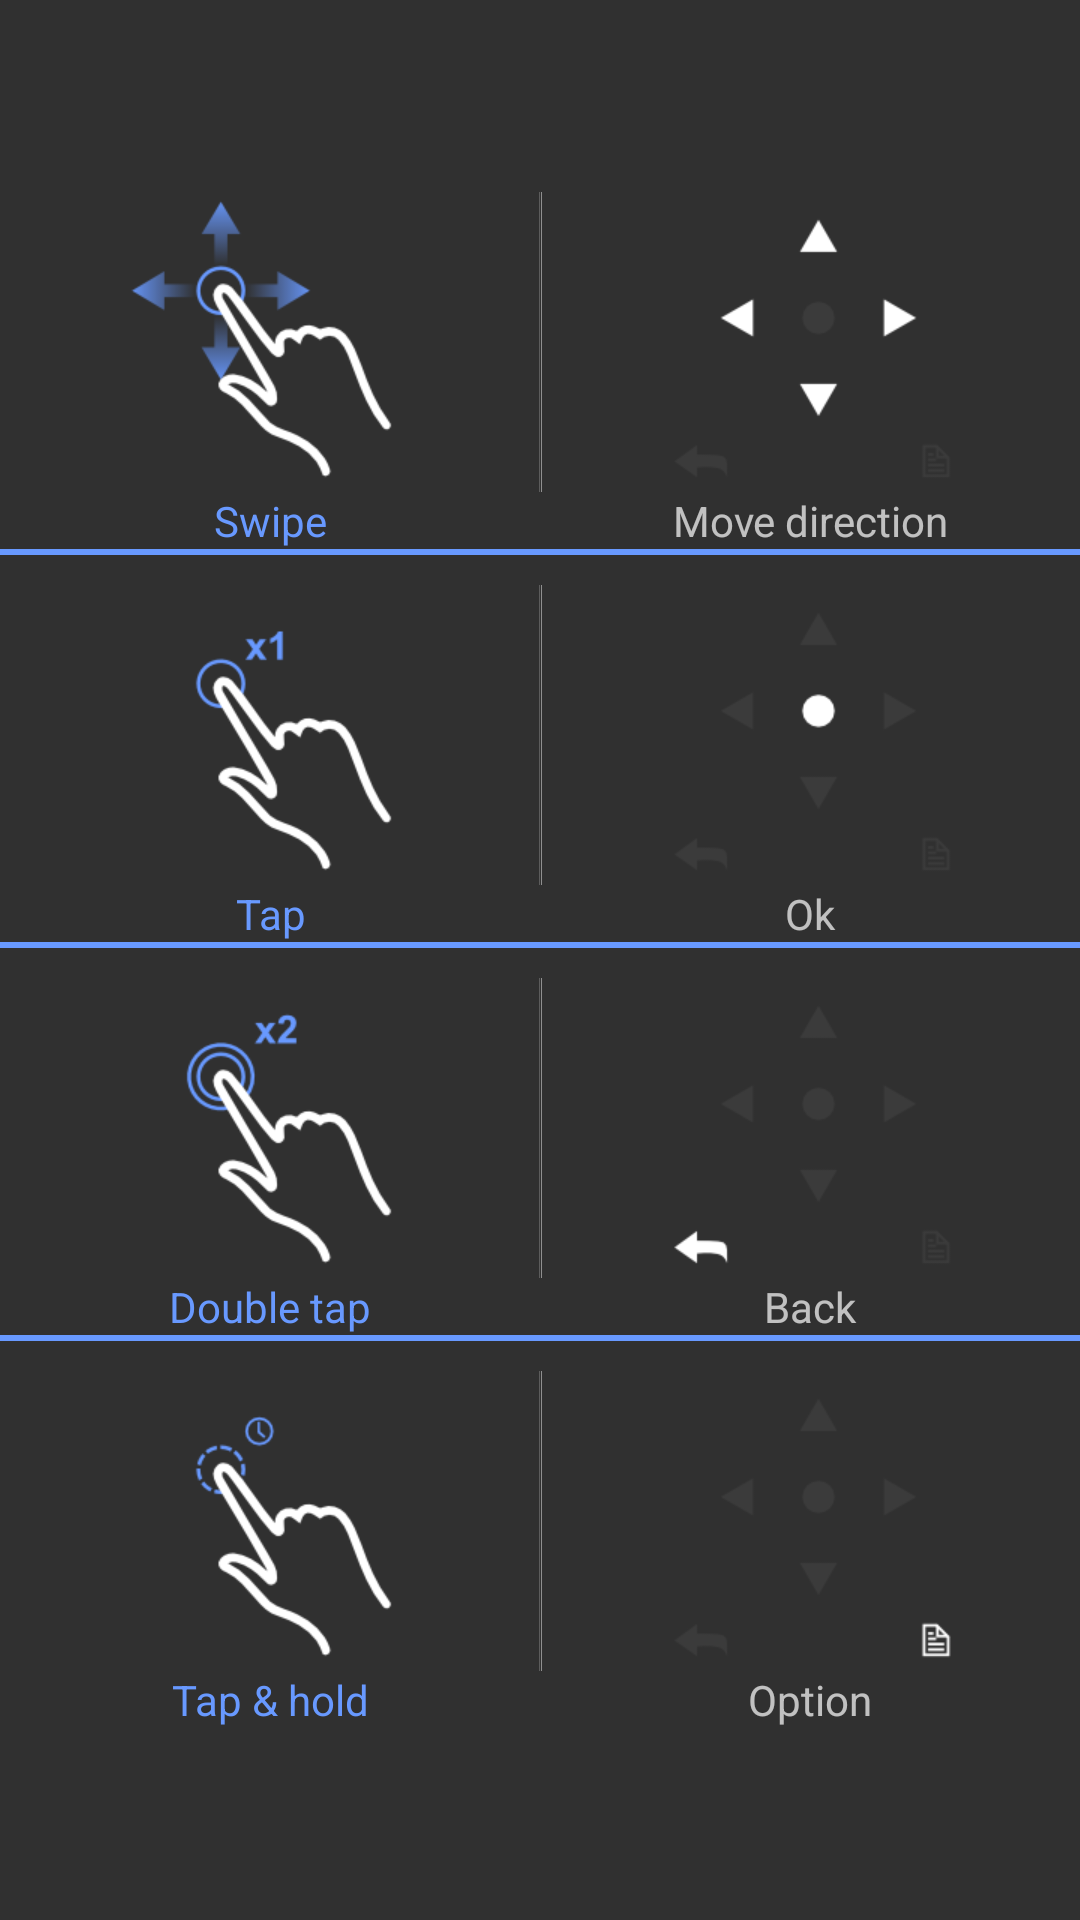

Produce the Android XML layout that renders to this screen, including the resource entries it uses.
<!-- AndroidManifest.xml: application theme Wdlxtv -->
<!-- res/layout/dialog_help_ges.xml -->
<?xml version="1.0" encoding="utf-8"?>
<LinearLayout android:gravity="center" android:orientation="vertical" android:layout_width="fill_parent" android:layout_height="fill_parent"
  xmlns:android="http://schemas.android.com/apk/res/android"
  xmlns:app="http://schemas.android.com/apk/res-auto">
    <ScrollView android:id="@+id/scrollView1" android:layout_width="fill_parent" android:layout_height="wrap_content">
        <LinearLayout android:orientation="vertical" android:id="@+id/linearLayout2" android:layout_width="fill_parent" android:layout_height="fill_parent">
            <LinearLayout android:orientation="vertical" android:id="@+id/linearLayout4" android:layout_width="fill_parent" android:layout_height="wrap_content">
                <LinearLayout android:id="@+id/linearLayout3" android:layout_width="fill_parent" android:layout_height="wrap_content">
                    <ImageView android:id="@+id/imageView1" android:layout_width="fill_parent" android:layout_height="wrap_content" android:src="@drawable/swipe" android:layout_weight="50.0" />
                    <View android:background="@drawable/ver" android:paddingLeft="5.0dip" android:paddingRight="5.0dip" android:layout_width="3.0px" android:layout_height="fill_parent" android:layout_marginLeft="5.0dip" android:layout_marginRight="5.0dip" />
                    <ImageView android:id="@+id/imageView2" android:layout_width="fill_parent" android:layout_height="wrap_content" android:src="@drawable/dswipe" android:layout_weight="50.0" />
                </LinearLayout>
                <LinearLayout android:id="@+id/LinearLayout01" android:layout_width="fill_parent" android:layout_height="wrap_content">
                    <TextView android:textColor="#ff6899ff" android:gravity="center" android:layout_gravity="center" android:id="@+id/textView1" android:layout_width="fill_parent" android:layout_height="wrap_content" android:text="@string/gespan_txt_swip" android:layout_weight="50.0" />
                    <ImageView android:id="@+id/ImageView01" android:layout_width="wrap_content" android:layout_height="wrap_content" android:src="@drawable/ic_menu_forward" />
                    <TextView android:gravity="center" android:layout_gravity="center" android:id="@+id/TextView01" android:layout_width="fill_parent" android:layout_height="wrap_content" android:text="@string/gespan_txt_mvdir" android:layout_weight="50.0" />
                </LinearLayout>
            </LinearLayout>
            <View android:background="#ff6899ff" android:layout_width="fill_parent" android:layout_height="2.0dip" android:layout_marginBottom="10.0dip" />
            <LinearLayout android:orientation="vertical" android:id="@+id/LinearLayout02" android:layout_width="fill_parent" android:layout_height="wrap_content">
                <LinearLayout android:id="@+id/LinearLayout03" android:layout_width="fill_parent" android:layout_height="wrap_content">
                    <ImageView android:id="@+id/ImageView03" android:layout_width="fill_parent" android:layout_height="wrap_content" android:src="@drawable/tap" android:layout_weight="50.0" />
                    <View android:background="@drawable/ver" android:paddingLeft="5.0dip" android:paddingRight="5.0dip" android:layout_width="3.0px" android:layout_height="fill_parent" android:layout_marginLeft="5.0dip" android:layout_marginRight="5.0dip" />
                    <ImageView android:id="@+id/ImageView04" android:layout_width="fill_parent" android:layout_height="wrap_content" android:src="@drawable/dtap" android:layout_weight="50.0" />
                </LinearLayout>
                <LinearLayout android:id="@+id/LinearLayout04" android:layout_width="fill_parent" android:layout_height="wrap_content">
                    <TextView android:textColor="#ff6899ff" android:gravity="center" android:layout_gravity="center" android:id="@+id/TextView02" android:layout_width="fill_parent" android:layout_height="wrap_content" android:text="@string/gespan_txt_tap" android:layout_weight="50.0" />
                    <ImageView android:id="@+id/ImageView02" android:layout_width="wrap_content" android:layout_height="wrap_content" android:src="@drawable/ic_menu_forward" />
                    <TextView android:gravity="center" android:layout_gravity="center" android:id="@+id/TextView03" android:layout_width="fill_parent" android:layout_height="wrap_content" android:text="@string/gespan_txt_ok" android:layout_weight="50.0" />
                </LinearLayout>
            </LinearLayout>
            <View android:background="#ff6899ff" android:layout_width="fill_parent" android:layout_height="2.0dip" android:layout_marginBottom="10.0dip" />
            <LinearLayout android:orientation="vertical" android:id="@+id/LinearLayout06" android:layout_width="fill_parent" android:layout_height="wrap_content">
                <LinearLayout android:id="@+id/LinearLayout05" android:layout_width="fill_parent" android:layout_height="wrap_content">
                    <ImageView android:id="@+id/ImageView06" android:layout_width="fill_parent" android:layout_height="wrap_content" android:src="@drawable/doubletap" android:layout_weight="50.0" />
                    <View android:background="@drawable/ver" android:paddingLeft="5.0dip" android:paddingRight="5.0dip" android:layout_width="3.0px" android:layout_height="fill_parent" android:layout_marginLeft="5.0dip" android:layout_marginRight="5.0dip" />
                    <ImageView android:id="@+id/ImageView07" android:layout_width="fill_parent" android:layout_height="wrap_content" android:src="@drawable/ddoubletap" android:layout_weight="50.0" />
                </LinearLayout>
                <LinearLayout android:id="@+id/LinearLayout07" android:layout_width="fill_parent" android:layout_height="wrap_content">
                    <TextView android:textColor="#ff6899ff" android:gravity="center" android:layout_gravity="center" android:id="@+id/TextView04" android:layout_width="fill_parent" android:layout_height="wrap_content" android:text="@string/gespan_txt_dtap" android:layout_weight="50.0" />
                    <ImageView android:id="@+id/ImageView05" android:layout_width="wrap_content" android:layout_height="wrap_content" android:src="@drawable/ic_menu_forward" />
                    <TextView android:gravity="center" android:layout_gravity="center" android:id="@+id/TextView05" android:layout_width="fill_parent" android:layout_height="wrap_content" android:text="@string/gespan_txt_back" android:layout_weight="50.0" />
                </LinearLayout>
            </LinearLayout>
            <View android:background="#ff6899ff" android:layout_width="fill_parent" android:layout_height="2.0dip" android:layout_marginBottom="10.0dip" />
            <LinearLayout android:orientation="vertical" android:id="@+id/LinearLayout09" android:layout_width="fill_parent" android:layout_height="wrap_content">
                <LinearLayout android:id="@+id/LinearLayout10" android:layout_width="fill_parent" android:layout_height="wrap_content">
                    <ImageView android:id="@+id/ImageView09" android:layout_width="fill_parent" android:layout_height="wrap_content" android:src="@drawable/taphold" android:layout_weight="50.0" />
                    <View android:background="@drawable/ver" android:paddingLeft="5.0dip" android:paddingRight="5.0dip" android:layout_width="3.0px" android:layout_height="fill_parent" android:layout_marginLeft="5.0dip" android:layout_marginRight="5.0dip" />
                    <ImageView android:id="@+id/ImageView10" android:layout_width="fill_parent" android:layout_height="wrap_content" android:src="@drawable/dtaphold" android:layout_weight="50.0" />
                </LinearLayout>
                <LinearLayout android:id="@+id/LinearLayout08" android:layout_width="fill_parent" android:layout_height="wrap_content">
                    <TextView android:textColor="#ff6899ff" android:gravity="center" android:layout_gravity="center" android:id="@+id/TextView06" android:layout_width="fill_parent" android:layout_height="wrap_content" android:text="@string/gespan_txt_thold" android:layout_weight="50.0" />
                    <ImageView android:id="@+id/ImageView08" android:layout_width="wrap_content" android:layout_height="wrap_content" android:src="@drawable/ic_menu_forward" />
                    <TextView android:gravity="center" android:layout_gravity="center" android:id="@+id/TextView07" android:layout_width="fill_parent" android:layout_height="wrap_content" android:text="@string/gespan_txt_option" android:layout_weight="50.0" />
                </LinearLayout>
            </LinearLayout>
        </LinearLayout>
    </ScrollView>
</LinearLayout>
<!-- resources referenced by this layout -->
<resources>
  <!-- drawable ddoubletap: png bitmap (drawable-sw600dp-mdpi-v13, 1956 bytes) -->
  <!-- drawable doubletap: png bitmap (drawable-sw600dp-mdpi-v13, 4988 bytes) -->
  <!-- drawable dswipe: png bitmap (drawable-sw600dp-mdpi-v13, 1940 bytes) -->
  <!-- drawable dtap: png bitmap (drawable-hdpi-v4, 1888 bytes) -->
  <!-- drawable dtaphold: png bitmap (drawable-sw600dp-mdpi-v13, 1903 bytes) -->
  <!-- drawable swipe: png bitmap (drawable-xhdpi-v4, 7363 bytes) -->
  <!-- drawable tap: png bitmap (drawable-xhdpi-v4, 5460 bytes) -->
  <!-- drawable taphold: png bitmap (drawable-xhdpi-v4, 5649 bytes) -->
  <string name="gespan_txt_back">Back</string>
  <string name="gespan_txt_dtap">Double tap</string>
  <string name="gespan_txt_mvdir">Move direction</string>
  <string name="gespan_txt_ok">Ok</string>
  <string name="gespan_txt_option">Option</string>
  <string name="gespan_txt_swip">Swipe</string>
  <string name="gespan_txt_tap">Tap</string>
  <string name="gespan_txt_thold">Tap &amp; hold</string>
  <style name="Wdlxtv" parent="@style/Theme.AppCompat">
      </style>
</resources>
